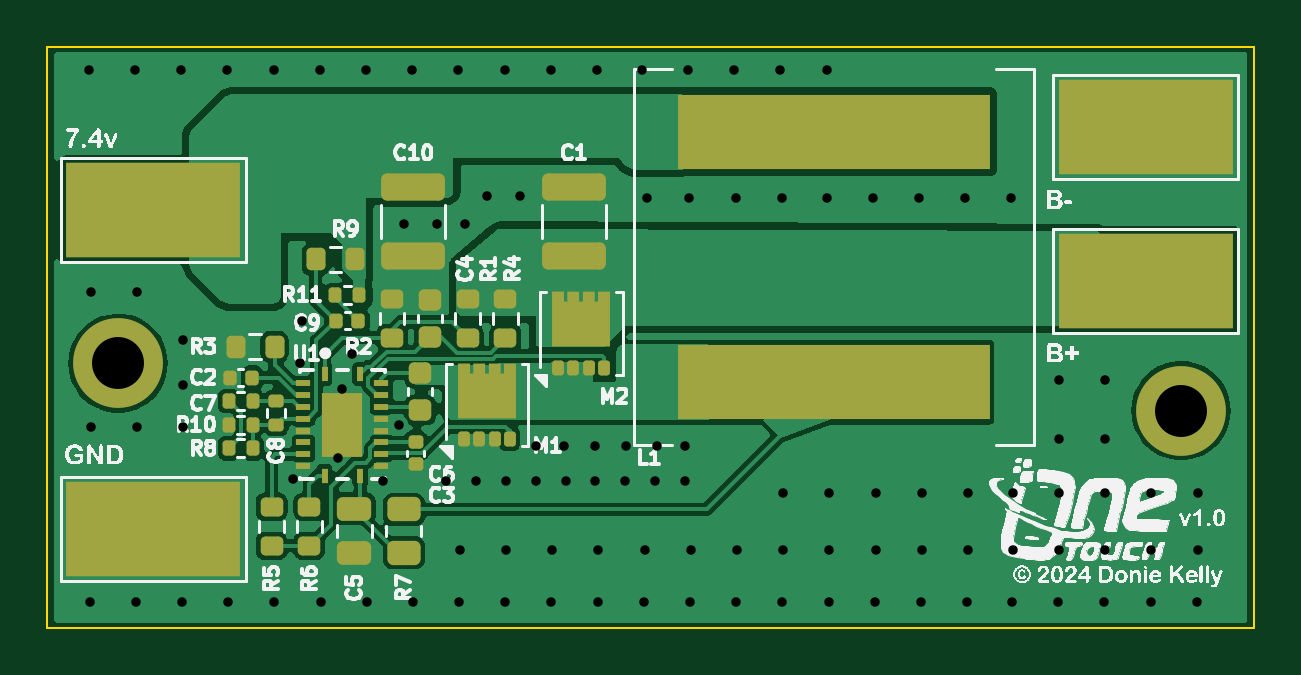
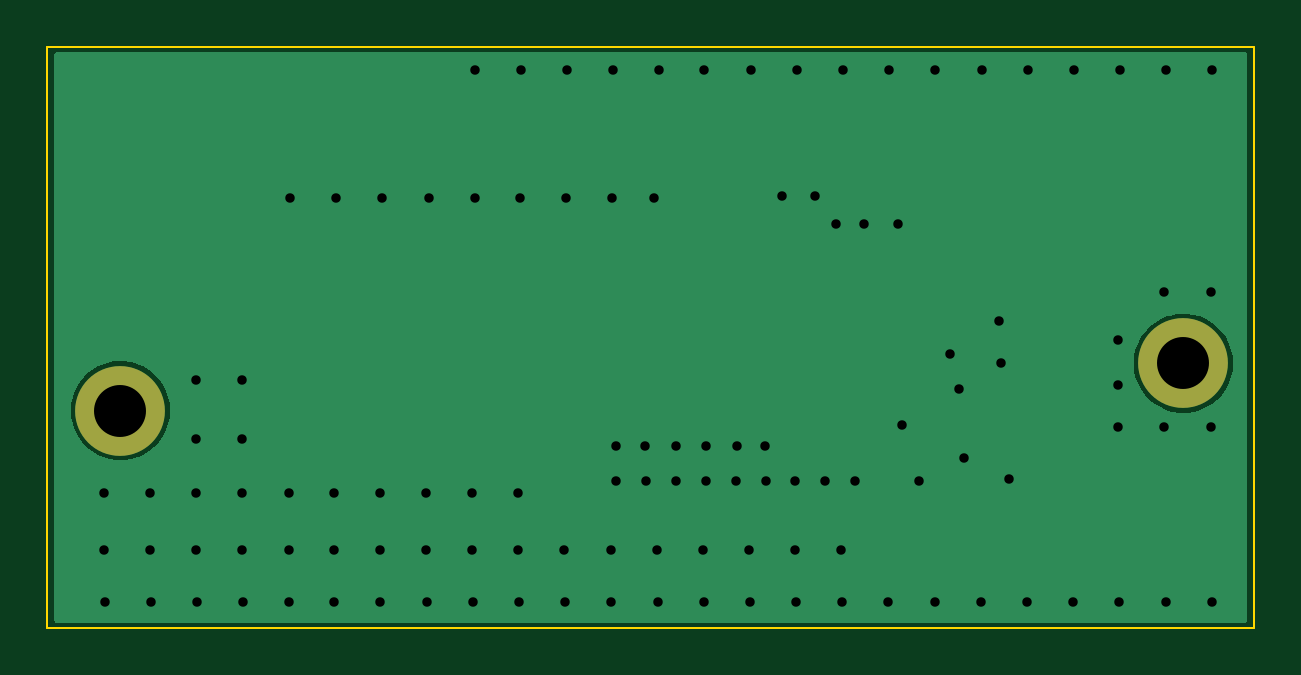
Circuit board: 11 layer files. Board 51.1 x 24.6 mm.
- bottom_copper: buck-B_Cu.gbr (7911 bytes)
- bottom_mask: buck-B_Mask.gbr (560 bytes)
- paste: buck-B_Paste.gbr (447 bytes)
- bottom_silk: buck-B_Silkscreen.gbr (448 bytes)
- outline: buck-Edge_Cuts.gbr (599 bytes)
- top_copper: buck-F_Cu.gbr (66178 bytes)
- top_mask: buck-F_Mask.gbr (5735 bytes)
- paste: buck-F_Paste.gbr (6354 bytes)
- top_silk: buck-F_Silkscreen.gbr (121485 bytes)
- drill: buck-NPTH.drl (269 bytes)
- drill: buck-PTH.drl (2085 bytes)

=== bottom_copper: buck-B_Cu.gbr (7911 bytes, source omitted) ===
=== bottom_mask: buck-B_Mask.gbr ===
%TF.GenerationSoftware,KiCad,Pcbnew,8.0.6*%
%TF.CreationDate,2024-10-21T22:45:32+01:00*%
%TF.ProjectId,buck,6275636b-2e6b-4696-9361-645f70636258,rev?*%
%TF.SameCoordinates,Original*%
%TF.FileFunction,Soldermask,Bot*%
%TF.FilePolarity,Negative*%
%FSLAX46Y46*%
G04 Gerber Fmt 4.6, Leading zero omitted, Abs format (unit mm)*
G04 Created by KiCad (PCBNEW 8.0.6) date 2024-10-21 22:45:32*
%MOMM*%
%LPD*%
G01*
G04 APERTURE LIST*
%ADD10C,3.800000*%
G04 APERTURE END LIST*
D10*
%TO.C,H6*%
X145500000Y-80500000D03*
%TD*%
%TO.C,H5*%
X100500000Y-78500000D03*
%TD*%
M02*

=== paste: buck-B_Paste.gbr ===
%TF.GenerationSoftware,KiCad,Pcbnew,8.0.6*%
%TF.CreationDate,2024-10-21T22:45:32+01:00*%
%TF.ProjectId,buck,6275636b-2e6b-4696-9361-645f70636258,rev?*%
%TF.SameCoordinates,Original*%
%TF.FileFunction,Paste,Bot*%
%TF.FilePolarity,Positive*%
%FSLAX46Y46*%
G04 Gerber Fmt 4.6, Leading zero omitted, Abs format (unit mm)*
G04 Created by KiCad (PCBNEW 8.0.6) date 2024-10-21 22:45:32*
%MOMM*%
%LPD*%
G01*
G04 APERTURE LIST*
G04 APERTURE END LIST*
M02*

=== bottom_silk: buck-B_Silkscreen.gbr ===
%TF.GenerationSoftware,KiCad,Pcbnew,8.0.6*%
%TF.CreationDate,2024-10-21T22:45:32+01:00*%
%TF.ProjectId,buck,6275636b-2e6b-4696-9361-645f70636258,rev?*%
%TF.SameCoordinates,Original*%
%TF.FileFunction,Legend,Bot*%
%TF.FilePolarity,Positive*%
%FSLAX46Y46*%
G04 Gerber Fmt 4.6, Leading zero omitted, Abs format (unit mm)*
G04 Created by KiCad (PCBNEW 8.0.6) date 2024-10-21 22:45:32*
%MOMM*%
%LPD*%
G01*
G04 APERTURE LIST*
G04 APERTURE END LIST*
M02*

=== outline: buck-Edge_Cuts.gbr ===
%TF.GenerationSoftware,KiCad,Pcbnew,8.0.6*%
%TF.CreationDate,2024-10-21T22:45:32+01:00*%
%TF.ProjectId,buck,6275636b-2e6b-4696-9361-645f70636258,rev?*%
%TF.SameCoordinates,Original*%
%TF.FileFunction,Profile,NP*%
%FSLAX46Y46*%
G04 Gerber Fmt 4.6, Leading zero omitted, Abs format (unit mm)*
G04 Created by KiCad (PCBNEW 8.0.6) date 2024-10-21 22:45:32*
%MOMM*%
%LPD*%
G01*
G04 APERTURE LIST*
%TA.AperFunction,Profile*%
%ADD10C,0.100000*%
%TD*%
G04 APERTURE END LIST*
D10*
X97500000Y-65100000D02*
X148600000Y-65100000D01*
X148600000Y-89700000D01*
X97500000Y-89700000D01*
X97500000Y-65100000D01*
M02*

=== top_copper: buck-F_Cu.gbr (66178 bytes, source omitted) ===
=== top_mask: buck-F_Mask.gbr ===
%TF.GenerationSoftware,KiCad,Pcbnew,8.0.6*%
%TF.CreationDate,2024-10-21T22:45:32+01:00*%
%TF.ProjectId,buck,6275636b-2e6b-4696-9361-645f70636258,rev?*%
%TF.SameCoordinates,Original*%
%TF.FileFunction,Soldermask,Top*%
%TF.FilePolarity,Negative*%
%FSLAX46Y46*%
G04 Gerber Fmt 4.6, Leading zero omitted, Abs format (unit mm)*
G04 Created by KiCad (PCBNEW 8.0.6) date 2024-10-21 22:45:32*
%MOMM*%
%LPD*%
G01*
G04 APERTURE LIST*
G04 Aperture macros list*
%AMRoundRect*
0 Rectangle with rounded corners*
0 $1 Rounding radius*
0 $2 $3 $4 $5 $6 $7 $8 $9 X,Y pos of 4 corners*
0 Add a 4 corners polygon primitive as box body*
4,1,4,$2,$3,$4,$5,$6,$7,$8,$9,$2,$3,0*
0 Add four circle primitives for the rounded corners*
1,1,$1+$1,$2,$3*
1,1,$1+$1,$4,$5*
1,1,$1+$1,$6,$7*
1,1,$1+$1,$8,$9*
0 Add four rect primitives between the rounded corners*
20,1,$1+$1,$2,$3,$4,$5,0*
20,1,$1+$1,$4,$5,$6,$7,0*
20,1,$1+$1,$6,$7,$8,$9,0*
20,1,$1+$1,$8,$9,$2,$3,0*%
%AMFreePoly0*
4,1,17,1.371000,0.720000,0.950000,0.720000,0.950000,0.580000,1.370000,0.580000,1.370000,0.080000,0.950000,0.080000,0.950000,-0.080000,1.370000,-0.080000,1.370000,-0.580000,0.950000,-0.580000,0.950000,-0.720000,1.370000,-0.720000,1.370000,-1.225000,-0.950000,-1.225000,-0.950000,1.225000,1.371000,1.225000,1.371000,0.720000,1.371000,0.720000,$1*%
G04 Aperture macros list end*
%ADD10C,3.800000*%
%ADD11R,7.400000X4.000000*%
%ADD12RoundRect,0.135000X-0.135000X-0.185000X0.135000X-0.185000X0.135000X0.185000X-0.135000X0.185000X0*%
%ADD13RoundRect,0.200000X0.275000X-0.200000X0.275000X0.200000X-0.275000X0.200000X-0.275000X-0.200000X0*%
%ADD14RoundRect,0.140000X-0.170000X0.140000X-0.170000X-0.140000X0.170000X-0.140000X0.170000X0.140000X0*%
%ADD15RoundRect,0.200000X-0.275000X0.200000X-0.275000X-0.200000X0.275000X-0.200000X0.275000X0.200000X0*%
%ADD16RoundRect,0.250000X0.450000X-0.262500X0.450000X0.262500X-0.450000X0.262500X-0.450000X-0.262500X0*%
%ADD17RoundRect,0.250000X-1.100000X0.325000X-1.100000X-0.325000X1.100000X-0.325000X1.100000X0.325000X0*%
%ADD18FreePoly0,90.000000*%
%ADD19RoundRect,0.125000X0.125000X-0.190000X0.125000X0.190000X-0.125000X0.190000X-0.125000X-0.190000X0*%
%ADD20R,13.200000X3.180000*%
%ADD21RoundRect,0.225000X0.250000X-0.225000X0.250000X0.225000X-0.250000X0.225000X-0.250000X-0.225000X0*%
%ADD22RoundRect,0.200000X0.200000X0.275000X-0.200000X0.275000X-0.200000X-0.275000X0.200000X-0.275000X0*%
%ADD23RoundRect,0.140000X0.140000X0.170000X-0.140000X0.170000X-0.140000X-0.170000X0.140000X-0.170000X0*%
%ADD24RoundRect,0.135000X0.135000X0.185000X-0.135000X0.185000X-0.135000X-0.185000X0.135000X-0.185000X0*%
%ADD25RoundRect,0.250000X-0.475000X0.250000X-0.475000X-0.250000X0.475000X-0.250000X0.475000X0.250000X0*%
%ADD26R,0.249999X0.599999*%
%ADD27R,0.599999X0.249999*%
%ADD28R,1.699999X2.700000*%
%ADD29RoundRect,0.135000X-0.185000X0.135000X-0.185000X-0.135000X0.185000X-0.135000X0.185000X0.135000X0*%
%ADD30RoundRect,0.250000X1.100000X-0.325000X1.100000X0.325000X-1.100000X0.325000X-1.100000X-0.325000X0*%
G04 APERTURE END LIST*
D10*
%TO.C,H6*%
X145500000Y-80500000D03*
%TD*%
%TO.C,H5*%
X100500000Y-78500000D03*
%TD*%
D11*
%TO.C,H4*%
X144000000Y-68500000D03*
%TD*%
%TO.C,H3*%
X102000000Y-85500000D03*
%TD*%
%TO.C,H2*%
X144000000Y-75000000D03*
%TD*%
%TO.C,H1*%
X102000000Y-72000000D03*
%TD*%
D12*
%TO.C,R8*%
X105190000Y-82100000D03*
X106210000Y-82100000D03*
%TD*%
D13*
%TO.C,R5*%
X107000000Y-86225000D03*
X107000000Y-84575000D03*
%TD*%
D14*
%TO.C,C3*%
X113100000Y-81820000D03*
X113100000Y-82780000D03*
%TD*%
D15*
%TO.C,R1*%
X115300000Y-75775000D03*
X115300000Y-77425000D03*
%TD*%
D16*
%TO.C,R7*%
X112600000Y-86512500D03*
X112600000Y-84687500D03*
%TD*%
D15*
%TO.C,R4*%
X116900000Y-75775000D03*
X116900000Y-77425000D03*
%TD*%
D13*
%TO.C,R2*%
X112100000Y-77425000D03*
X112100000Y-75775000D03*
%TD*%
D17*
%TO.C,C10*%
X113000000Y-71025000D03*
X113000000Y-73975000D03*
%TD*%
D18*
%TO.C,M1*%
X116110000Y-79875000D03*
D19*
X117080000Y-81700000D03*
X116440000Y-81700000D03*
X115780000Y-81700000D03*
X115140000Y-81700000D03*
%TD*%
D20*
%TO.C,L1*%
X130800000Y-68700000D03*
X130800000Y-79300000D03*
%TD*%
D21*
%TO.C,C4*%
X113700000Y-77375000D03*
X113700000Y-75825000D03*
%TD*%
D22*
%TO.C,R9*%
X110525000Y-74100000D03*
X108875000Y-74100000D03*
%TD*%
D23*
%TO.C,C9*%
X110680000Y-76700000D03*
X109720000Y-76700000D03*
%TD*%
D24*
%TO.C,R10*%
X106210000Y-81100000D03*
X105190000Y-81100000D03*
%TD*%
D25*
%TO.C,C5*%
X110500000Y-84650000D03*
X110500000Y-86550000D03*
%TD*%
D26*
%TO.C,U1*%
X109249999Y-78949999D03*
D27*
X108350001Y-79350001D03*
X108350001Y-79850000D03*
X108350001Y-80349999D03*
X108350001Y-80850000D03*
X108350001Y-81350000D03*
X108350001Y-81850001D03*
X108350001Y-82350000D03*
X108350001Y-82849999D03*
D26*
X109249999Y-83250001D03*
X110750001Y-83250001D03*
D27*
X111649999Y-82849999D03*
X111649999Y-82350000D03*
X111649999Y-81850001D03*
X111649999Y-81350000D03*
X111649999Y-80850000D03*
X111649999Y-80349999D03*
X111649999Y-79850000D03*
X111649999Y-79350001D03*
D26*
X110750001Y-78949999D03*
D28*
X110000000Y-81100000D03*
%TD*%
D29*
%TO.C,C8*%
X107200000Y-80090000D03*
X107200000Y-81110000D03*
%TD*%
D21*
%TO.C,C6*%
X113300000Y-80475000D03*
X113300000Y-78925000D03*
%TD*%
D23*
%TO.C,C2*%
X106180000Y-79100000D03*
X105220000Y-79100000D03*
%TD*%
D24*
%TO.C,C7*%
X106210000Y-80100000D03*
X105190000Y-80100000D03*
%TD*%
%TO.C,R11*%
X110710000Y-75600000D03*
X109690000Y-75600000D03*
%TD*%
D22*
%TO.C,R3*%
X107125000Y-77800000D03*
X105475000Y-77800000D03*
%TD*%
D13*
%TO.C,R6*%
X108600000Y-86225000D03*
X108600000Y-84575000D03*
%TD*%
D18*
%TO.C,M2*%
X120100000Y-76855000D03*
D19*
X121070000Y-78680000D03*
X120430000Y-78680000D03*
X119770000Y-78680000D03*
X119130000Y-78680000D03*
%TD*%
D30*
%TO.C,C1*%
X119800000Y-73975000D03*
X119800000Y-71025000D03*
%TD*%
M02*

=== paste: buck-F_Paste.gbr (6354 bytes, source omitted) ===
=== top_silk: buck-F_Silkscreen.gbr (121485 bytes, source omitted) ===
=== drill: buck-NPTH.drl ===
M48
; DRILL file {KiCad 8.0.6} date 2024-10-21T22:45:35+0100
; FORMAT={-:-/ absolute / metric / decimal}
; #@! TF.CreationDate,2024-10-21T22:45:35+01:00
; #@! TF.GenerationSoftware,Kicad,Pcbnew,8.0.6
; #@! TF.FileFunction,NonPlated,1,2,NPTH
FMAT,2
METRIC
%
G90
G05
M30

=== drill: buck-PTH.drl ===
M48
; DRILL file {KiCad 8.0.6} date 2024-10-21T22:45:35+0100
; FORMAT={-:-/ absolute / metric / decimal}
; #@! TF.CreationDate,2024-10-21T22:45:35+01:00
; #@! TF.GenerationSoftware,Kicad,Pcbnew,8.0.6
; #@! TF.FileFunction,Plated,1,2,PTH
FMAT,2
METRIC
; #@! TA.AperFunction,Plated,PTH,ViaDrill
T1C0.400
; #@! TA.AperFunction,Plated,PTH,ComponentDrill
T2C2.200
%
G90
G05
T1
X99.278Y-66.1
X99.3Y-88.6
X99.344Y-75.5
X99.344Y-81.2
X101.233Y-66.1
X101.256Y-88.6
X101.3Y-75.5
X101.3Y-81.2
X103.178Y-66.1
X103.211Y-88.6
X103.256Y-77.5
X103.256Y-79.4
X103.256Y-81.2
X105.133Y-66.1
X105.167Y-88.6
X107.089Y-66.1
X107.122Y-88.6
X107.9Y-83.4
X108.2Y-78.5
X108.3Y-76.7
X109.044Y-66.1
X109.078Y-88.6
X109.8Y-82.5
X110.0Y-79.6
X110.4Y-78.1
X111.0Y-66.1
X111.033Y-88.6
X111.7Y-83.5
X112.4Y-81.1
X112.6Y-72.6
X112.956Y-66.1
X112.989Y-88.6
X114.0Y-72.6
X114.4Y-83.5
X114.911Y-66.1
X114.944Y-88.6
X114.978Y-86.4
X115.2Y-72.6
X115.662Y-83.5
X116.1Y-71.4
X116.867Y-66.1
X116.9Y-88.6
X116.925Y-83.5
X116.933Y-86.4
X117.5Y-71.4
X118.188Y-83.5
X118.2Y-82.0
X118.822Y-66.1
X118.844Y-88.6
X118.878Y-86.4
X119.4Y-82.0
X119.45Y-83.5
X120.7Y-82.0
X120.712Y-83.5
X120.778Y-66.1
X120.8Y-88.6
X120.833Y-86.4
X121.975Y-83.5
X122.0Y-82.0
X122.678Y-66.1
X122.756Y-88.6
X122.789Y-86.4
X122.9Y-71.5
X123.237Y-83.5
X123.3Y-82.0
X124.5Y-82.0
X124.5Y-83.5
X124.633Y-66.1
X124.689Y-71.5
X124.711Y-88.6
X124.744Y-86.4
X126.589Y-66.1
X126.644Y-71.5
X126.667Y-88.6
X126.7Y-86.4
X128.544Y-66.1
X128.6Y-71.5
X128.622Y-88.6
X128.656Y-84.0
X128.656Y-86.4
X130.5Y-66.1
X130.5Y-71.5
X130.578Y-88.6
X130.611Y-84.0
X130.611Y-86.4
X132.456Y-71.5
X132.533Y-88.6
X132.567Y-84.0
X132.567Y-86.4
X134.411Y-71.5
X134.489Y-88.6
X134.522Y-84.0
X134.522Y-86.4
X136.367Y-71.5
X136.444Y-88.6
X136.478Y-84.0
X136.478Y-86.4
X138.322Y-71.5
X138.344Y-88.6
X138.378Y-84.0
X138.378Y-86.4
X140.3Y-88.6
X140.333Y-79.2
X140.333Y-81.7
X140.333Y-84.0
X140.333Y-86.4
X142.256Y-88.6
X142.289Y-79.2
X142.289Y-81.7
X142.289Y-84.0
X142.289Y-86.4
X144.211Y-88.6
X144.244Y-84.0
X144.244Y-86.4
X146.167Y-88.6
X146.2Y-84.0
X146.2Y-86.4
T2
X100.5Y-78.5
X145.5Y-80.5
M30

